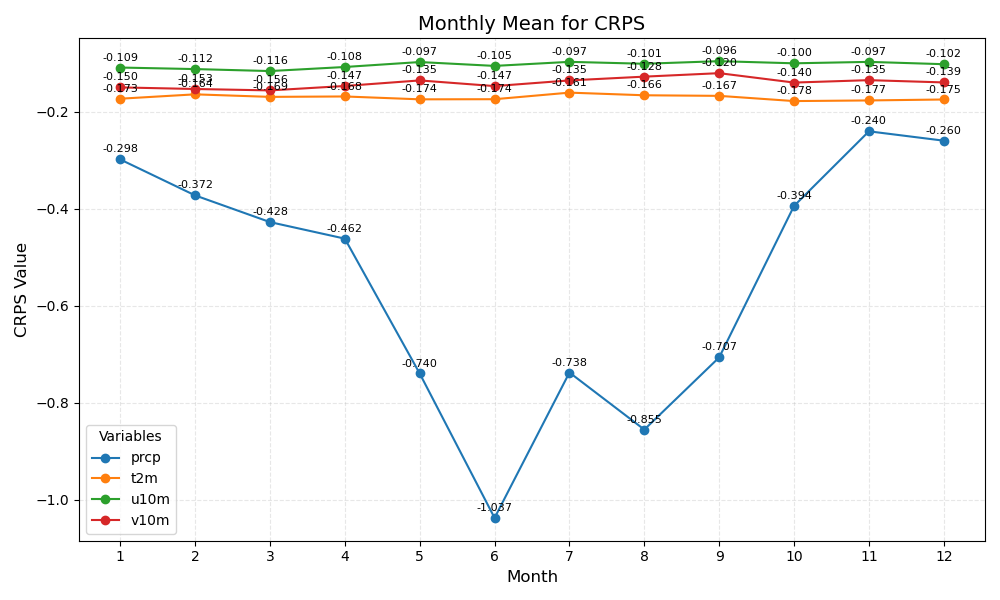

Source data for this figure (header and first rows):
month	prcp	t2m	u10m	v10m
1	-0.298	-0.173	-0.109	-0.150
2	-0.372	-0.164	-0.112	-0.153
3	-0.428	-0.169	-0.116	-0.156
4	-0.462	-0.168	-0.108	-0.147
5	-0.740	-0.174	-0.097	-0.135
6	-1.037	-0.174	-0.105	-0.147
7	-0.738	-0.161	-0.097	-0.135
8	-0.855	-0.166	-0.101	-0.128
9	-0.707	-0.167	-0.096	-0.120
10	-0.394	-0.178	-0.100	-0.140
11	-0.240	-0.177	-0.097	-0.135
12	-0.260	-0.175	-0.102	-0.139
